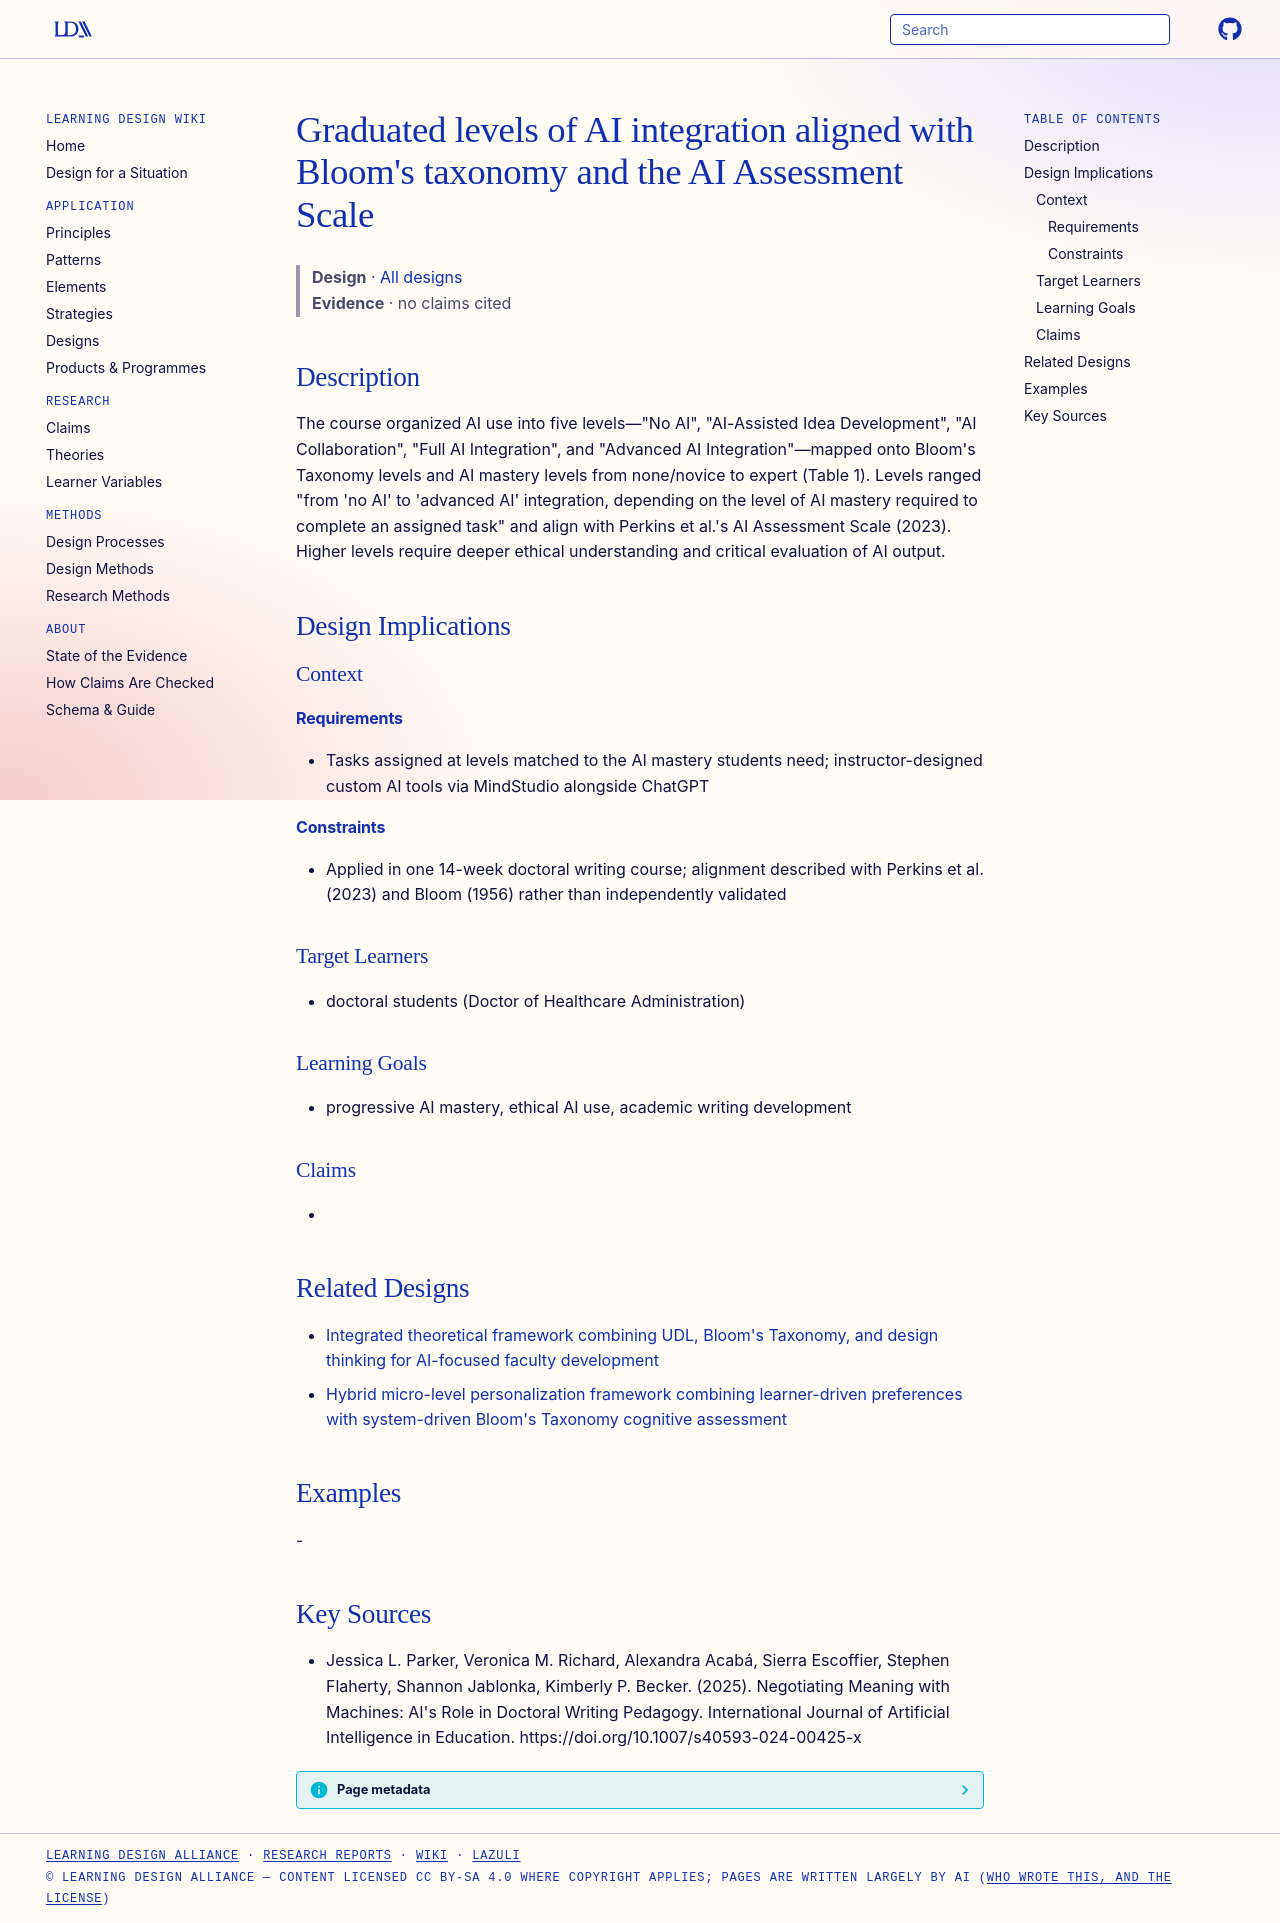

repository: Learning-Design-Alliance/learning-wiki · page: designs/graduated-ai-integration-levels-blooms/index.html · generator: mkdocs

---
type: design
id: graduated-ai-integration-levels-blooms
title: "Graduated levels of AI integration aligned with Bloom's taxonomy and the AI Assessment Scale"
description: "The course organized AI use into five levels—\"No AI\", \"AI-Assisted Idea Development\", \"AI Collaboration\", \"Full AI Integration\", and \"Advanced AI Integration\"—mapped onto Bloom's Taxonomy levels and AI mastery levels..."
status: review
generated:
  by: "process:settle-candidates"
  at: 2026-10-28
sources:
  - id: jessica-l-parker-2025
    resource: "https://doi.org/10.1007/s40593-024-00425-x"
    title: "Jessica L. Parker, Veronica M. Richard, Alexandra Acabá, Sierra Escoffier, Stephen Flaherty, Shannon Jablonka, Kimberly P. Becker. (2025). Negotiating Meaning with Machines: AI's Role in Doctoral Writing Pedagogy. International Journal of Artificial Intelligence in Education. https://doi.org/10.1007/s40593-024-00425-x"
    author: Jessica L. Parker, Veronica M. Richard, Alexandra Acabá, Sierra Escoffier, Stephen Flaherty, Shannon Jablonka, Kimberly P. Becker
---

# Graduated levels of AI integration aligned with Bloom's taxonomy and the AI Assessment Scale

> **Design** · [All designs](index.md)
> **Evidence** · no claims cited

## Description
The course organized AI use into five levels—"No AI", "AI-Assisted Idea Development", "AI Collaboration", "Full AI Integration", and "Advanced AI Integration"—mapped onto Bloom's Taxonomy levels and AI mastery levels from none/novice to expert (Table 1). Levels ranged "from 'no AI' to 'advanced AI' integration, depending on the level of AI mastery required to complete an assigned task" and align with Perkins et al.'s AI Assessment Scale (2023). Higher levels require deeper ethical understanding and critical evaluation of AI output.

## Design Implications

### Context
#### Requirements
- Tasks assigned at levels matched to the AI mastery students need; instructor-designed custom AI tools via MindStudio alongside ChatGPT
#### Constraints
- Applied in one 14-week doctoral writing course; alignment described with Perkins et al. (2023) and Bloom (1956) rather than independently validated

### Target Learners
- doctoral students (Doctor of Healthcare Administration)

### Learning Goals
- progressive AI mastery, ethical AI use, academic writing development

### Claims
- 

## Related Designs

- [Integrated theoretical framework combining UDL, Bloom's Taxonomy, and design thinking for AI-focused faculty development](ubridge-integrated-theoretical-framework-udl-bloom-design-thinking.md)
- [Hybrid micro-level personalization framework combining learner-driven preferences with system-driven Bloom's Taxonomy cognitive assessment](hybrid-micro-personalization-framework.md)

## Examples
-

## Key Sources
- Jessica L. Parker, Veronica M. Richard, Alexandra Acabá, Sierra Escoffier, Stephen Flaherty, Shannon Jablonka, Kimberly P. Becker. (2025). Negotiating Meaning with Machines: AI's Role in Doctoral Writing Pedagogy. International Journal of Artificial Intelligence in Education. https://doi.org/10.1007/s40593-024-00425-x
